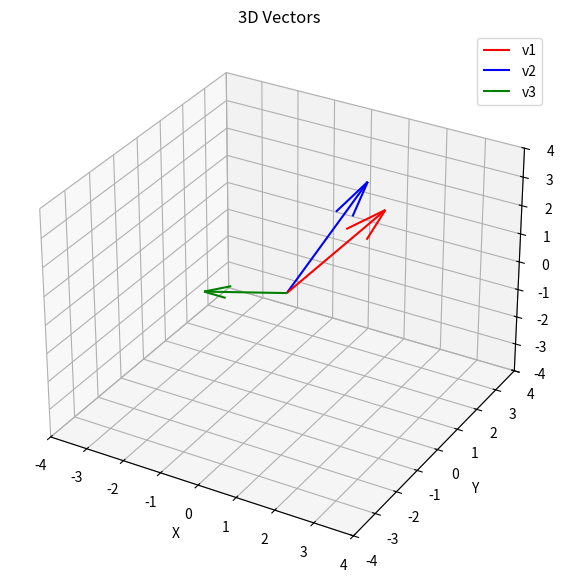

This chart was generated by the following Python code:
import numpy as np
import matplotlib.pyplot as plt
from mpl_toolkits.mplot3d import Axes3D

# 3D vectors
v1 = np.array([2, 1, 3])
v2 = np.array([1, 2, 3])
v3 = np.array([-1, -2, 1])

fig = plt.figure(figsize=(7,7))
ax = fig.add_subplot(111, projection='3d')

# Draw vectors
ax.quiver(0, 0, 0, v1[0], v1[1], v1[2], color='r', label='v1')
ax.quiver(0, 0, 0, v2[0], v2[1], v2[2], color='b', label='v2')
ax.quiver(0, 0, 0, v3[0], v3[1], v3[2], color='g', label='v3')

ax.set_xlim([-4,4])
ax.set_ylim([-4,4])
ax.set_zlim([-4,4])

ax.set_xlabel('X')
ax.set_ylabel('Y')
ax.set_zlabel('Z')
ax.legend()
ax.set_title("3D Vectors")
plt.show()
